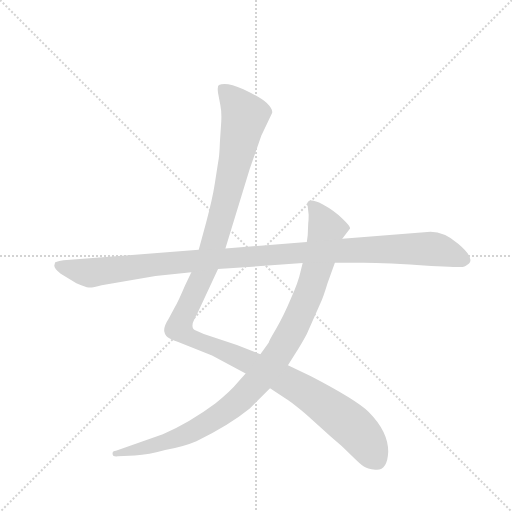
t = 0.00 s
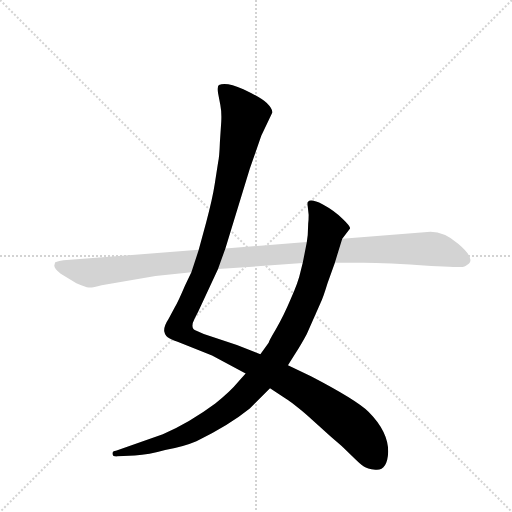
t = 2.44 s
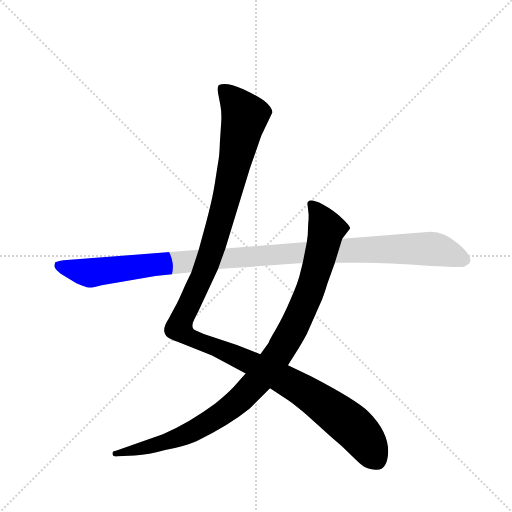
t = 2.70 s
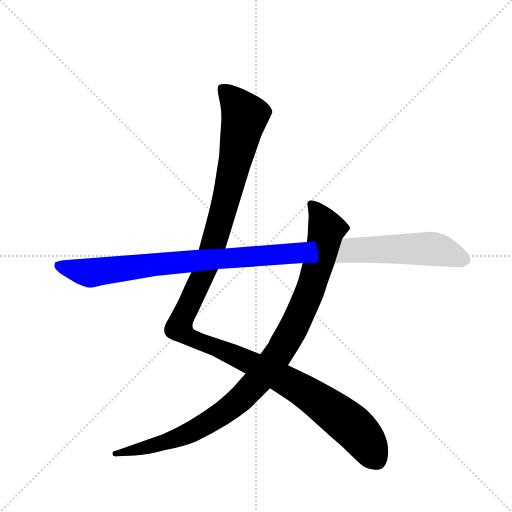
t = 2.96 s
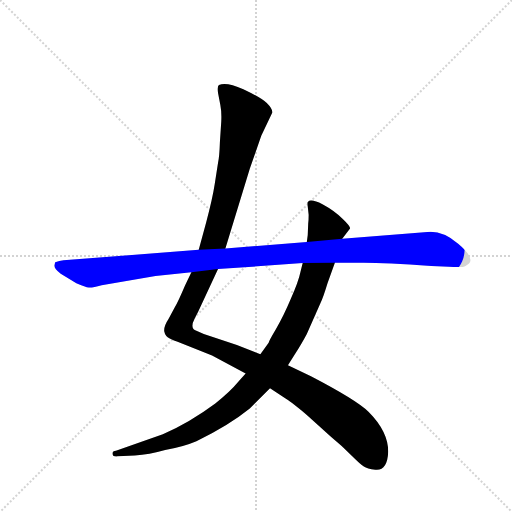
t = 3.22 s
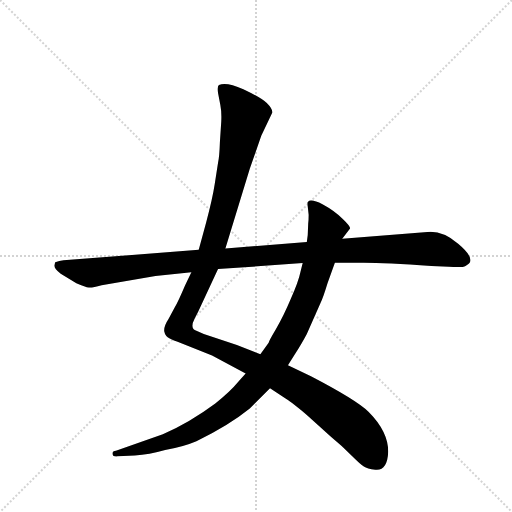
t = 3.79 s

The animated SVG that drew these frames (rendered in a browser with its animation timeline set to each time). Animation: 3 CSS @keyframes rules; one cycle of 3.79 s.

<svg version="1.1" viewBox="0 0 1024 1024" xmlns="http://www.w3.org/2000/svg">
  <g stroke="lightgray" stroke-dasharray="1,1" stroke-width="1" transform="scale(4, 4)">
    <line x1="0" y1="0" x2="256" y2="256"></line>
    <line x1="256" y1="0" x2="0" y2="256"></line>
    <line x1="128" y1="0" x2="128" y2="256"></line>
    <line x1="0" y1="128" x2="256" y2="128"></line>
  </g>
  <g transform="scale(0.92, -0.92) translate(60, -900)">
    <style type="text/css">
      
        @keyframes keyframes0 {
          from {
            stroke: blue;
            stroke-dashoffset: 1345;
            stroke-width: 128;
          }
          81% {
            animation-timing-function: step-end;
            stroke: blue;
            stroke-dashoffset: 0;
            stroke-width: 128;
          }
          to {
            stroke: black;
            stroke-width: 1024;
          }
        }
        #make-me-a-hanzi-animation-0 {
          animation: keyframes0 1.3445638020833333s both;
          animation-delay: 0s;
          animation-timing-function: linear;
        }
      
        @keyframes keyframes1 {
          from {
            stroke: blue;
            stroke-dashoffset: 1042;
            stroke-width: 128;
          }
          77% {
            animation-timing-function: step-end;
            stroke: blue;
            stroke-dashoffset: 0;
            stroke-width: 128;
          }
          to {
            stroke: black;
            stroke-width: 1024;
          }
        }
        #make-me-a-hanzi-animation-1 {
          animation: keyframes1 1.0979817708333333s both;
          animation-delay: 1.3445638020833333s;
          animation-timing-function: linear;
        }
      
        @keyframes keyframes2 {
          from {
            stroke: blue;
            stroke-dashoffset: 1148;
            stroke-width: 128;
          }
          79% {
            animation-timing-function: step-end;
            stroke: blue;
            stroke-dashoffset: 0;
            stroke-width: 128;
          }
          to {
            stroke: black;
            stroke-width: 1024;
          }
        }
        #make-me-a-hanzi-animation-2 {
          animation: keyframes2 1.1842447916666667s both;
          animation-delay: 2.4425455729166665s;
          animation-timing-function: linear;
        }
      
    </style>
    
      <path d="M 356 308 L 342 279 Q 328 246 320 232 L 306 206 Q 296 191 297 180 Q 299 169 309 164 Q 319 159 326 157 L 401 127 L 474 88 L 527 56 L 560 34 Q 568 30 607 -2 L 660 -50 Q 682 -68 703 -89 Q 724 -110 731 -114 Q 738 -119 756 -121 Q 782 -124 784 -82 Q 784 -38 741 5 Q 714 31 616 82 L 566 106 L 506 130 L 455 150 L 383 174 L 367 181 Q 352 186 363 207 L 371 223 L 414 315 L 430 360 L 483 533 L 508 605 L 531 653 Q 535 661 520 676 Q 507 688 469 706 Q 431 723 416 715 Q 412 713 414 698 L 419 672 Q 422 657 421 636 L 418 590 Q 417 559 414 546 L 407 501 Q 402 468 388 416 L 372 357 L 356 308 Z" fill="lightgray"></path>
    
      <path d="M 474 88 L 458 70 Q 440 48 408 23 Q 353 -18 294 -44 L 192 -80 Q 183 -81 185 -88 Q 185 -93 196 -92 L 233 -90 Q 264 -88 299 -78 Q 339 -71 367 -59 Q 436 -26 483 12 L 527 56 L 566 106 L 580 128 Q 597 155 607 174 L 637 242 Q 642 251 652 284 L 668 329 L 684 381 L 701 403 Q 702 408 684 425 Q 667 442 641 456 Q 616 469 609 461 Q 608 458 609 451 L 611 433 Q 611 421 610 414 L 609 389 L 607 374 L 598 328 L 593 308 Q 589 288 572 250 Q 556 212 540 185 Q 524 158 524 155 L 506 130 L 474 88 Z" fill="lightgray"></path>
    
      <path d="M 60 330 L 58 323 Q 58 316 72 305 L 106 284 Q 126 275 133 275 Q 140 274 161 280 L 278 300 L 356 308 L 414 315 L 598 328 L 668 329 L 731 329 Q 778 329 878 322 L 916 320 Q 947 318 952 322 Q 961 327 962 331 Q 967 344 936 370 Q 906 396 876 396 L 684 381 L 607 374 L 430 360 L 372 357 L 78 334 Q 69 333 60 330 Z" fill="lightgray"></path>
    
    
      <clipPath id="make-me-a-hanzi-clip-0">
        <path d="M 356 308 L 342 279 Q 328 246 320 232 L 306 206 Q 296 191 297 180 Q 299 169 309 164 Q 319 159 326 157 L 401 127 L 474 88 L 527 56 L 560 34 Q 568 30 607 -2 L 660 -50 Q 682 -68 703 -89 Q 724 -110 731 -114 Q 738 -119 756 -121 Q 782 -124 784 -82 Q 784 -38 741 5 Q 714 31 616 82 L 566 106 L 506 130 L 455 150 L 383 174 L 367 181 Q 352 186 363 207 L 371 223 L 414 315 L 430 360 L 483 533 L 508 605 L 531 653 Q 535 661 520 676 Q 507 688 469 706 Q 431 723 416 715 Q 412 713 414 698 L 419 672 Q 422 657 421 636 L 418 590 Q 417 559 414 546 L 407 501 Q 402 468 388 416 L 372 357 L 356 308 Z"></path>
      </clipPath>
      <path clip-path="url(#make-me-a-hanzi-clip-0)" d="M 423 709 L 472 647 L 402 361 L 338 214 L 331 184 L 364 161 L 490 109 L 609 45 L 713 -33 L 760 -101" fill="none" id="make-me-a-hanzi-animation-0" stroke-dasharray="1217 2434" stroke-linecap="round"></path>
    
      <clipPath id="make-me-a-hanzi-clip-1">
        <path d="M 474 88 L 458 70 Q 440 48 408 23 Q 353 -18 294 -44 L 192 -80 Q 183 -81 185 -88 Q 185 -93 196 -92 L 233 -90 Q 264 -88 299 -78 Q 339 -71 367 -59 Q 436 -26 483 12 L 527 56 L 566 106 L 580 128 Q 597 155 607 174 L 637 242 Q 642 251 652 284 L 668 329 L 684 381 L 701 403 Q 702 408 684 425 Q 667 442 641 456 Q 616 469 609 461 Q 608 458 609 451 L 611 433 Q 611 421 610 414 L 609 389 L 607 374 L 598 328 L 593 308 Q 589 288 572 250 Q 556 212 540 185 Q 524 158 524 155 L 506 130 L 474 88 Z"></path>
      </clipPath>
      <path clip-path="url(#make-me-a-hanzi-clip-1)" d="M 615 456 L 627 445 L 650 402 L 634 333 L 614 268 L 581 193 L 551 139 L 508 81 L 440 13 L 364 -35 L 304 -60 L 192 -87" fill="none" id="make-me-a-hanzi-animation-1" stroke-dasharray="914 1828" stroke-linecap="round"></path>
    
      <clipPath id="make-me-a-hanzi-clip-2">
        <path d="M 60 330 L 58 323 Q 58 316 72 305 L 106 284 Q 126 275 133 275 Q 140 274 161 280 L 278 300 L 356 308 L 414 315 L 598 328 L 668 329 L 731 329 Q 778 329 878 322 L 916 320 Q 947 318 952 322 Q 961 327 962 331 Q 967 344 936 370 Q 906 396 876 396 L 684 381 L 607 374 L 430 360 L 372 357 L 78 334 Q 69 333 60 330 Z"></path>
      </clipPath>
      <path clip-path="url(#make-me-a-hanzi-clip-2)" d="M 66 324 L 125 307 L 145 307 L 366 334 L 797 359 L 892 357 L 949 335" fill="none" id="make-me-a-hanzi-animation-2" stroke-dasharray="1020 2040" stroke-linecap="round"></path>
    
  </g>
</svg>
